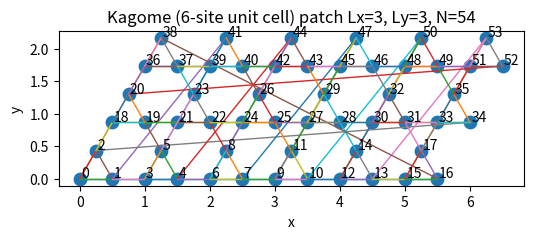

Recreate this plot in Python.
## this is how I am going to create the lattice structure:


import numpy as np
import matplotlib.pyplot as plt


# 0) geometric definitions


sqrt3 = np.sqrt(3.0)

# Bravais vectors (doubled unit cell compared to 3-site version)


a1 = np.array([2.0, 0.0])
a2 = np.array([0.5, sqrt3 / 2.0])


# 6-site basis inside one unit cell (see your picture)

basis = [
    np.array([0.0, 0.0]),  # site 0
    np.array([0.5, 0.0]),  # site 1
    np.array([0.25, sqrt3 / 4.0]),  # site 2
    np.array([1.0, 0.0]),  # site 3
    np.array([1.5, 0.0]),  # site 4
    np.array([1.25, sqrt3 / 4.0]),  # site 5
]

# pairwise distances (sanity check)


_pairwise_dists = []
for i in range(6):
    for j in range(i + 1, 6):
        _pairwise_dists.append(np.linalg.norm(basis[i] - basis[j]))
_pairwise_dists = np.array(_pairwise_dists)


# ---------------------------
# 1) indexing helpers (x fastest)
# ---------------------------


def global_index(ix, iy, sub, Lx, Ly):
    return (iy * Lx + ix) * 6 + sub


def inv_index(index, Lx, Ly):
    cell = index // 6
    sub = index % 6
    ix = cell % Lx
    iy = cell // Lx
    return ix, iy, sub


# I dont think I need the index map


def print_index_map(Lx, Ly):
    N = 6 * Lx * Ly
    print(f"Lx={Lx}, Ly={Ly} -> N_sites = {N}")
    print(" (ix,iy,sub) -> index")
    for iy in range(Ly):
        for ix in range(Lx):
            base = (iy * Lx + ix) * 6
            print(
                f" cell (ix={ix}, iy={iy}): indices {base}, {base + 1}, {base + 2}, {base + 3}, {base + 4}, {base + 5}"
            )
    print("\nExample inverse checks (first 12 indices):")
    for idx in range(min(N, 12)):
        print(f" index {idx:2d} -> (ix,iy,sub) = {inv_index(idx, Lx, Ly)}")


# ---------------------------
# 2) build sites (positions + metadata)
# ---------------------------
def build_sites(Lx, Ly):
    positions = []
    cell_index = []
    for iy in range(Ly):
        for ix in range(Lx):
            R = ix * a1 + iy * a2
            for sub, d in enumerate(basis):
                pos = R + d
                positions.append(pos)
                cell_index.append((ix, iy, sub))
    positions = np.array(positions)
    return positions, cell_index


# ---------------------------
# 3) find nearest-neighbor pairs
# ---------------------------
def find_nn_pairs(Lx, Ly, r_cut=0.6, pbc=True):
    positions, cell_index = build_sites(Lx, Ly)
    N = positions.shape[0]
    nn_pairs = []

    for i, (ix, iy, sub_i) in enumerate(cell_index):
        for dx in (-1, 0, 1):
            for dy in (-1, 0, 1):
                for sub_j in range(6):
                    jix = ix + dx
                    jiy = iy + dy

                    # boundary handling
                    if pbc:
                        jix_mod = jix % Lx
                        jiy_mod = jiy % Ly
                    else:
                        if (jix < 0) or (jix >= Lx) or (jiy < 0) or (jiy >= Ly):
                            continue
                        jix_mod = jix
                        jiy_mod = jiy

                    j_index = global_index(jix_mod, jiy_mod, sub_j, Lx, Ly)

                    # avoid self and double counting
                    if j_index <= i:
                        continue

                    # displacement using dx,dy (not wrapped)
                    disp = dx * a1 + dy * a2 + basis[sub_j] - basis[sub_i]
                    dist = np.linalg.norm(disp)

                    if (dist > 1e-8) and (dist < r_cut):
                        nn_pairs.append((i, j_index))

    return positions, cell_index, nn_pairs


# ---------------------------
# 4) build Hamiltonian
# ---------------------------
def build_kagome6_hamiltonian(Lx, Ly, t=1.0, mu=0.0, pbc=True):
    positions, cell_index, nn_pairs = find_nn_pairs(Lx, Ly, pbc=pbc)
    N = len(positions)
    H = np.zeros((N, N), dtype=float)

    # hoppings
    for i, j in nn_pairs:
        H[i, j] = -t
        H[j, i] = -t

    # onsite
    for i in range(N):
        H[i, i] += mu

    return H, positions, cell_index, nn_pairs


def build_nn_list(N, nn_pairs):

    neighbours = [[] for _ in range(N)]

    for i, j in nn_pairs:
        neighbours[i].append(j)
        neighbours[j].append(i)

    return neighbours


# ---------------------------
# 5) demonstration / run
# ---------------------------
if __name__ == "__main__":
    # parameters
    Lx = 3
    Ly = 3
    t = 1.0
    mu = 0.0
    pbc = True

    print_index_map(Lx, Ly)

    print("Pairwise distances inside basis (sanity):", _pairwise_dists)

    # build Hamiltonian
    H, positions, cell_index, nn_pairs = build_kagome6_hamiltonian(
        Lx, Ly, t=t, mu=mu, pbc=pbc
    )

    print(nn_pairs)

    # quick summaries
    N = len(positions)
    print("\nTotal sites N =", N)
    print("NN bonds (undirected) count:", len(nn_pairs))
    print("First 24 bonds (i, j):", nn_pairs[:24])

    print("\nHamiltonian (dense) shape:", H.shape)
    np.set_printoptions(precision=3, suppress=True)
    print(H)

    # eigenvalues
    eigvals = np.linalg.eigvalsh(H)
    print("\nEigenvalues:", np.round(eigvals, 6))

    # plot lattice and labels
    plt.figure(figsize=(6, 6))
    plt.scatter(positions[:, 0], positions[:, 1], s=80)
    for i, pos in enumerate(positions):
        plt.text(pos[0] + 0.02, pos[1] + 0.02, str(i), fontsize=10)
    for i, j in nn_pairs:
        p1, p2 = positions[i], positions[j]
        plt.plot([p1[0], p2[0]], [p1[1], p2[1]], lw=1)
    plt.gca().set_aspect("equal", "box")
    plt.title(f"Kagome (6-site unit cell) patch Lx={Lx}, Ly={Ly}, N={N}")
    plt.xlabel("x")
    plt.ylabel("y")
    plt.show()
